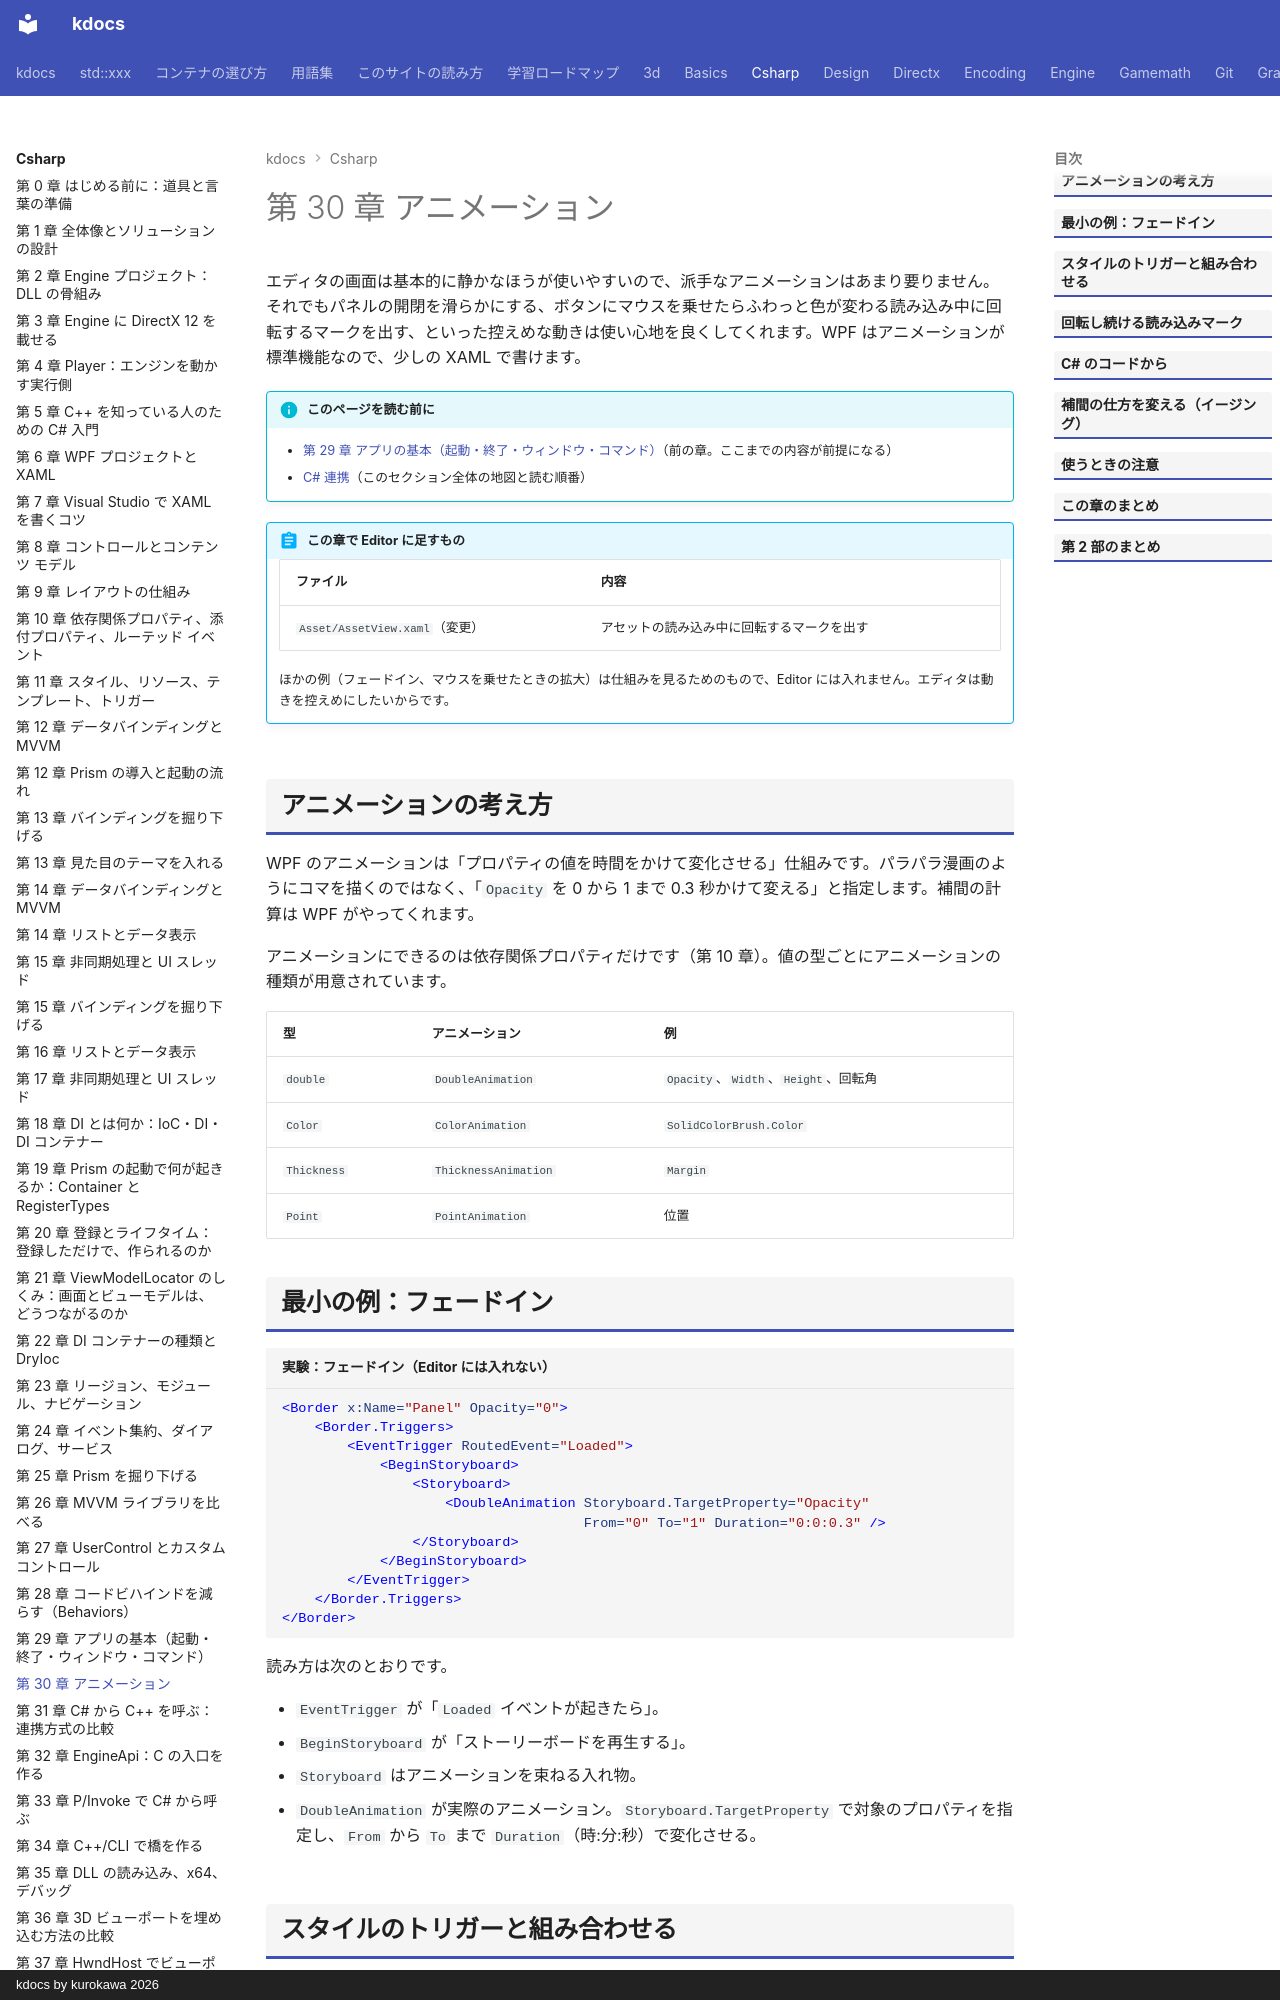

repository: qwzxdf/kdocs · page: csharp/30-animation/index.html · generator: mkdocs · copyright: kdocs by kurokawa 2026

---
title: 第 30 章 アニメーション
tags:
  - C#連携
---

# 第 30 章 アニメーション

エディタの画面は基本的に静かなほうが使いやすいので、派手なアニメーションはあまり要りません。それでもパネルの開閉を滑らかにする、ボタンにマウスを乗せたらふわっと色が変わる読み込み中に回転するマークを出す、といった控えめな動きは使い心地を良くしてくれます。WPF はアニメーションが標準機能なので、少しの XAML で書けます。

!!! info "このページを読む前に"
    - [第 29 章 アプリの基本（起動・終了・ウィンドウ・コマンド）](29-app-basics.md)（前の章。ここまでの内容が前提になる）
    - [C# 連携](index.md)（このセクション全体の地図と読む順番）


!!! abstract "この章で Editor に足すもの"
    | ファイル | 内容 |
    | --- | --- |
    | `Asset/AssetView.xaml`（変更） | アセットの読み込み中に回転するマークを出す |

    ほかの例（フェードイン、マウスを乗せたときの拡大）は仕組みを見るためのもので、Editor には入れません。エディタは動きを控えめにしたいからです。

## アニメーションの考え方

WPF のアニメーションは「プロパティの値を時間をかけて変化させる」仕組みです。パラパラ漫画のようにコマを描くのではなく、「`Opacity` を 0 から 1 まで 0.3 秒かけて変える」と指定します。補間の計算は WPF がやってくれます。

アニメーションにできるのは依存関係プロパティだけです（第 10 章）。値の型ごとにアニメーションの種類が用意されています。

| 型 | アニメーション | 例 |
| --- | --- | --- |
| `double` | `DoubleAnimation` | `Opacity`、`Width`、`Height`、回転角 |
| `Color` | `ColorAnimation` | `SolidColorBrush.Color` |
| `Thickness` | `ThicknessAnimation` | `Margin` |
| `Point` | `PointAnimation` | 位置 |

## 最小の例：フェードイン

```xml title="実験：フェードイン（Editor には入れない）"
<Border x:Name="Panel" Opacity="0">
    <Border.Triggers>
        <EventTrigger RoutedEvent="Loaded">
            <BeginStoryboard>
                <Storyboard>
                    <DoubleAnimation Storyboard.TargetProperty="Opacity"
                                     From="0" To="1" Duration="0:0:0.3" />
                </Storyboard>
            </BeginStoryboard>
        </EventTrigger>
    </Border.Triggers>
</Border>
```

読み方は次のとおりです。

- `EventTrigger` が「`Loaded` イベントが起きたら」。
- `BeginStoryboard` が「ストーリーボードを再生する」。
- `Storyboard` はアニメーションを束ねる入れ物。
- `DoubleAnimation` が実際のアニメーション。`Storyboard.TargetProperty` で対象のプロパティを指定し、`From` から `To` まで `Duration`（時:分:秒）で変化させる。
